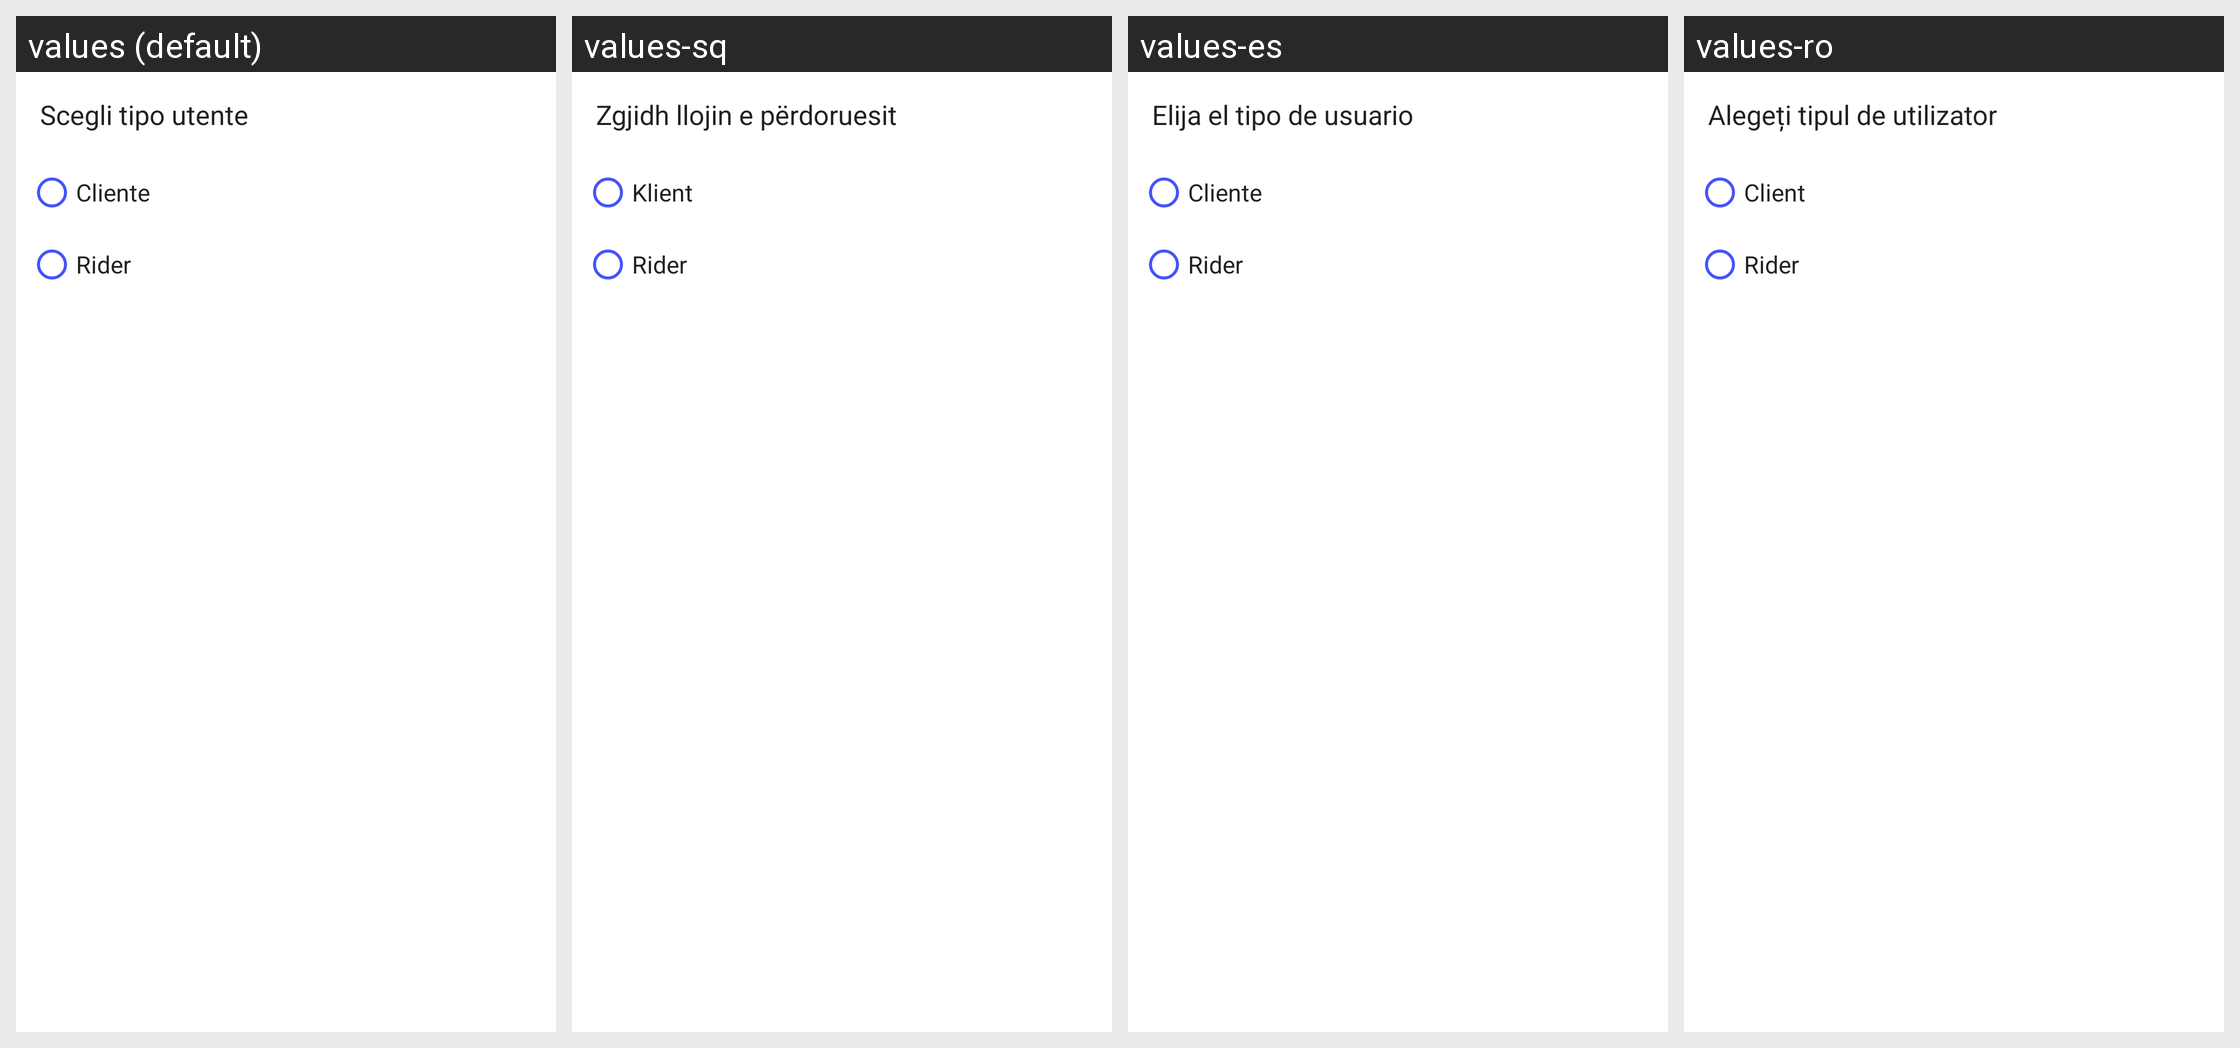

Here is an Android app screen in its default locale and in the app's own translations. Write out the translated-string differences for the strings that appear on this screen.
Android screen res/layout/layout_type_user.xml rendered under 4 locales, left to right: values (default), values-sq, values-es, values-ro. Device: Nexus 5 (rendered at 1080×1920; each locale shown at half size, 540×960, under a caption strip naming it); theme Theme.Upofood.
Other locales in the repository, not shown: values-en.
Strings drawn on this screen, with the default value and each locale's value (text and hints the layout hard-codes, and strings that could not be matched under every locale, appear in the picture but are not listed):

choose
  values: Scegli tipo utente
  values-sq: Zgjidh llojin e përdoruesit
  values-es: Elija el tipo de usuario
  values-ro: Alegeți tipul de utilizator

client
  values: Cliente
  values-sq: Klient
  values-es: Cliente
  values-ro: Client

rider
  values: Rider
  values-sq: Rider  [not translated; the default value is used]
  values-es: Rider  [not translated; the default value is used]
  values-ro: Rider  [not translated; the default value is used]
